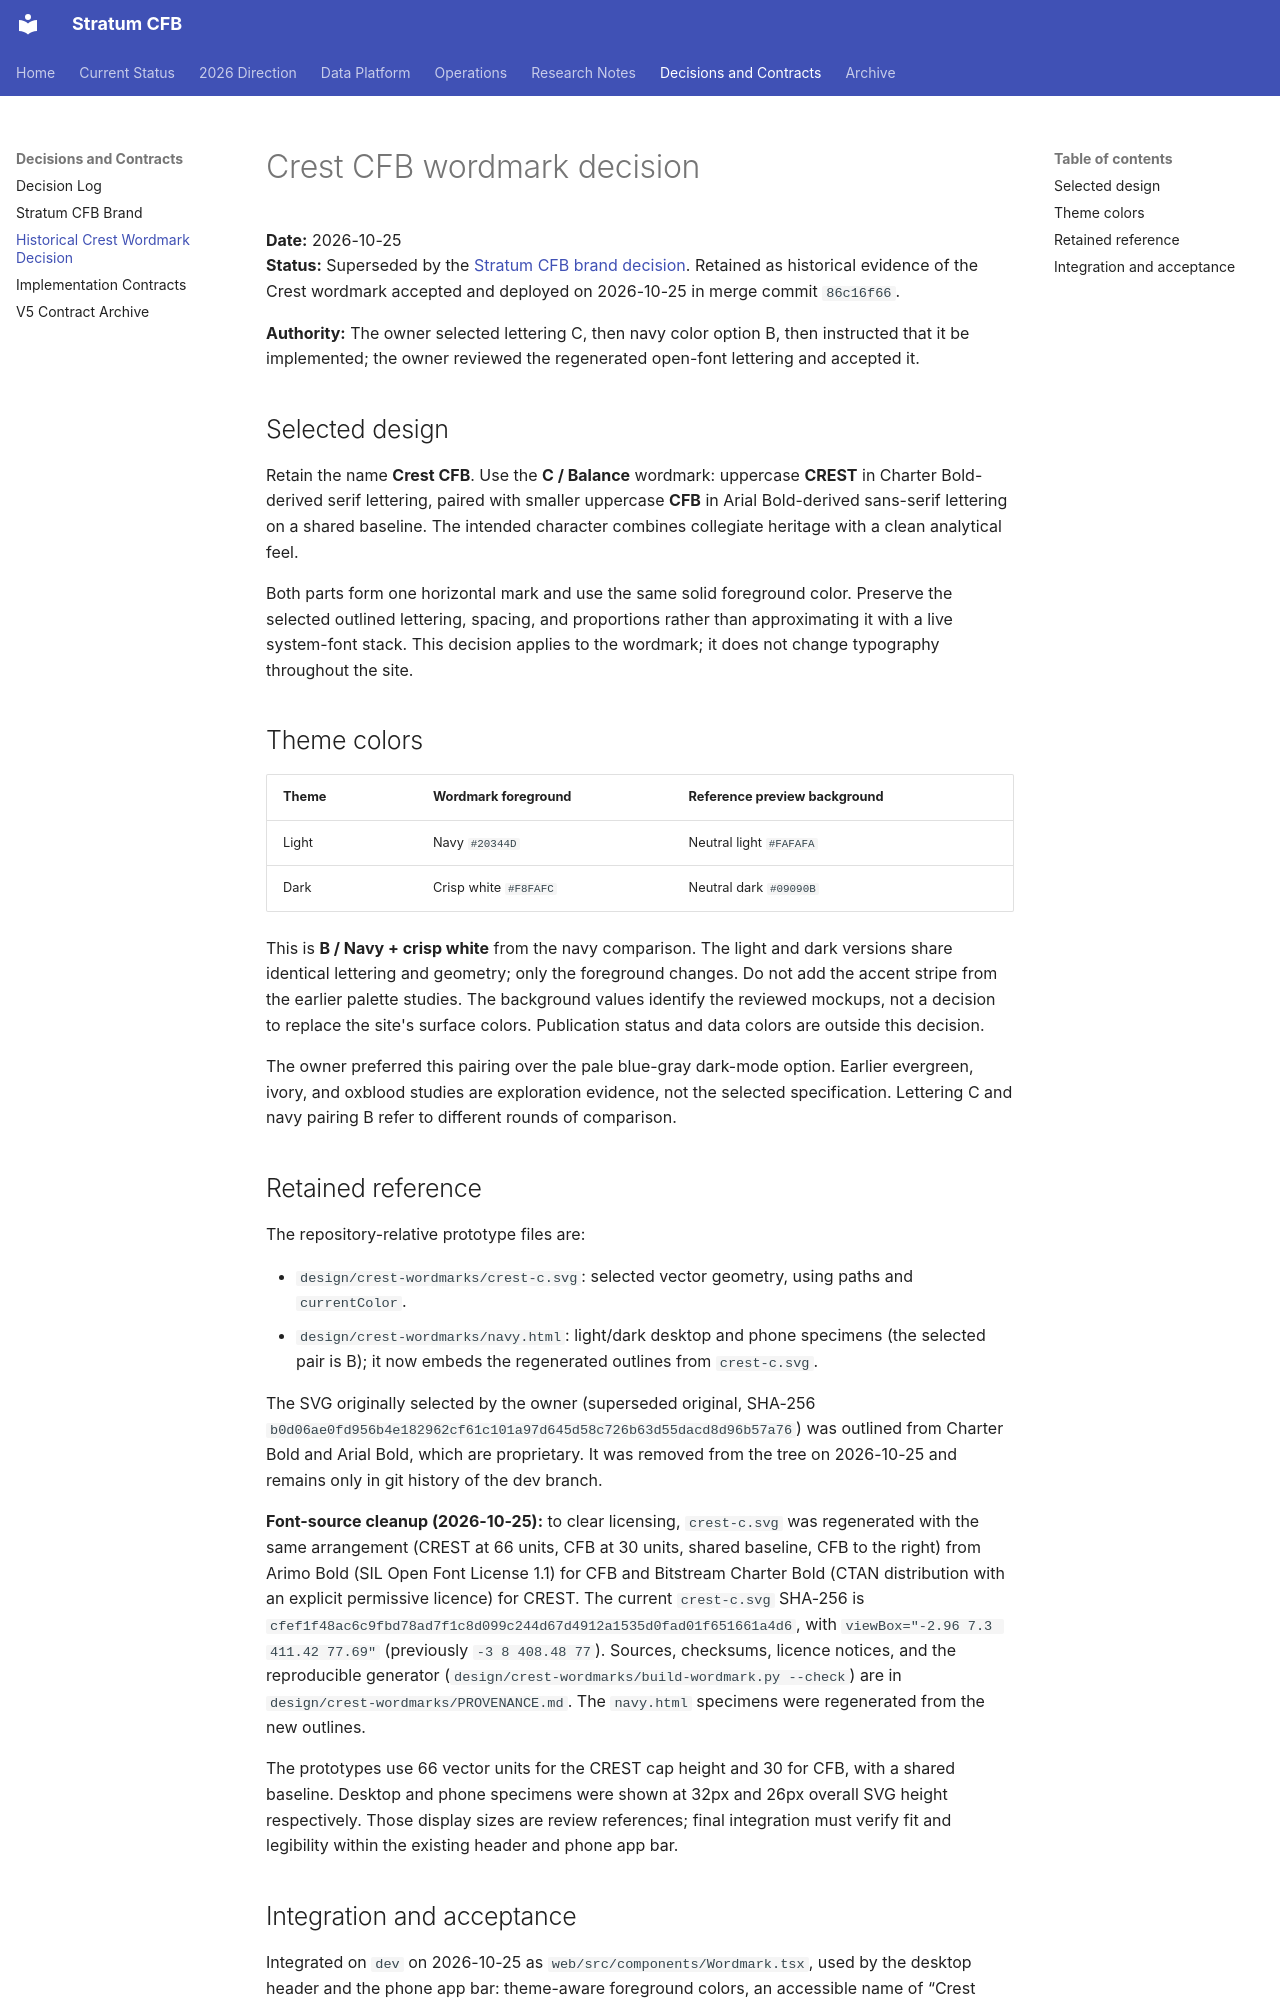

repository: connorkitchings/CKsPicks-CFB · page: decisions/2026-10-25-crest-wordmark/index.html · generator: mkdocs

# Crest CFB wordmark decision

**Date:** 2026-10-25  
**Status:** Superseded by the [Stratum CFB brand decision](2026-10-27-stratum-cfb-brand.md). Retained as historical evidence of the Crest wordmark accepted and deployed on 2026-10-25 in merge commit `86c16f66`.

**Authority:** The owner selected lettering C, then navy color option B, then instructed that it be implemented; the owner reviewed the regenerated open-font lettering and accepted it.

## Selected design

Retain the name **Crest CFB**. Use the **C / Balance** wordmark: uppercase **CREST** in Charter Bold-derived serif lettering, paired with smaller uppercase **CFB** in Arial Bold-derived sans-serif lettering on a shared baseline. The intended character combines collegiate heritage with a clean analytical feel.

Both parts form one horizontal mark and use the same solid foreground color. Preserve the selected outlined lettering, spacing, and proportions rather than approximating it with a live system-font stack. This decision applies to the wordmark; it does not change typography throughout the site.

## Theme colors

| Theme | Wordmark foreground | Reference preview background |
| --- | --- | --- |
| Light | Navy `#20344D` | Neutral light `#FAFAFA` |
| Dark | Crisp white `#F8FAFC` | Neutral dark `#09090B` |

This is **B / Navy + crisp white** from the navy comparison. The light and dark versions share identical lettering and geometry; only the foreground changes. Do not add the accent stripe from the earlier palette studies. The background values identify the reviewed mockups, not a decision to replace the site's surface colors. Publication status and data colors are outside this decision.

The owner preferred this pairing over the pale blue-gray dark-mode option. Earlier evergreen, ivory, and oxblood studies are exploration evidence, not the selected specification. Lettering C and navy pairing B refer to different rounds of comparison.

## Retained reference

The repository-relative prototype files are:

- `design/crest-wordmarks/crest-c.svg`: selected vector geometry, using paths and `currentColor`.
- `design/crest-wordmarks/navy.html`: light/dark desktop and phone specimens (the selected pair is B); it now embeds the regenerated outlines from `crest-c.svg`.

The SVG originally selected by the owner (superseded original, SHA-256 `b0d06ae0fd956b4e182962cf61c101a97d645d58c726b63d55dacd8d96b57a76`) was outlined from Charter Bold and Arial Bold, which are proprietary. It was removed from the tree on 2026-10-25 and remains only in git history of the dev branch.

**Font-source cleanup (2026-10-25):** to clear licensing, `crest-c.svg` was regenerated with the same arrangement (CREST at 66 units, CFB at 30 units, shared baseline, CFB to the right) from Arimo Bold (SIL Open Font License 1.1) for CFB and Bitstream Charter Bold (CTAN distribution with an explicit permissive licence) for CREST. The current `crest-c.svg` SHA-256 is `cfef1f48ac6c9fbd78ad7f1c8d099c244d67d4912a1535d0fad01f651661a4d6`, with `viewBox="-2.96 7.3 411.42 77.69"` (previously `-3 8 408.48 77`). Sources, checksums, licence notices, and the reproducible generator (`design/crest-wordmarks/build-wordmark.py --check`) are in `design/crest-wordmarks/PROVENANCE.md`. The `navy.html` specimens were regenerated from the new outlines.

The prototypes use 66 vector units for the CREST cap height and 30 for CFB, with a shared baseline. Desktop and phone specimens were shown at 32px and 26px overall SVG height respectively. Those display sizes are review references; final integration must verify fit and legibility within the existing header and phone app bar.
